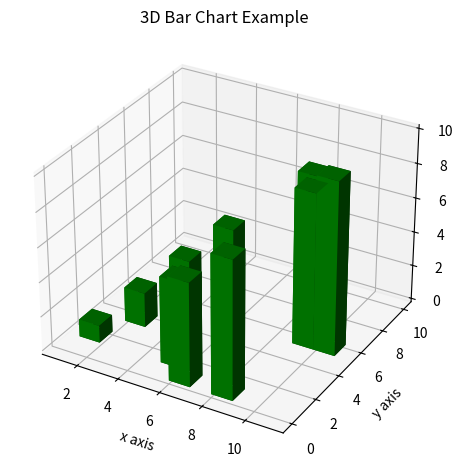

Reproduce this figure in Python.
import matplotlib.pyplot as plt
import numpy as np
fig = plt.figure()
ax = fig.add_subplot(111, projection = '3d')
x = [1, 2, 3, 4, 5, 6, 7, 8, 9, 10]
y = np.random.randint(10, size=10)
z = np.zeros(10)
dx = np.ones(10)
dy = np.ones(10)
dz = [1, 2, 3, 4, 5, 6, 7, 8, 9, 10]
ax.bar3d(x, y, z, dx, dy, dz, color='g')
ax.set_xlabel('x axis')
ax.set_ylabel('y axis')
ax.set_zlabel('z axis')
plt.title("3D Bar Chart Example")
plt.tight_layout()
plt.show()